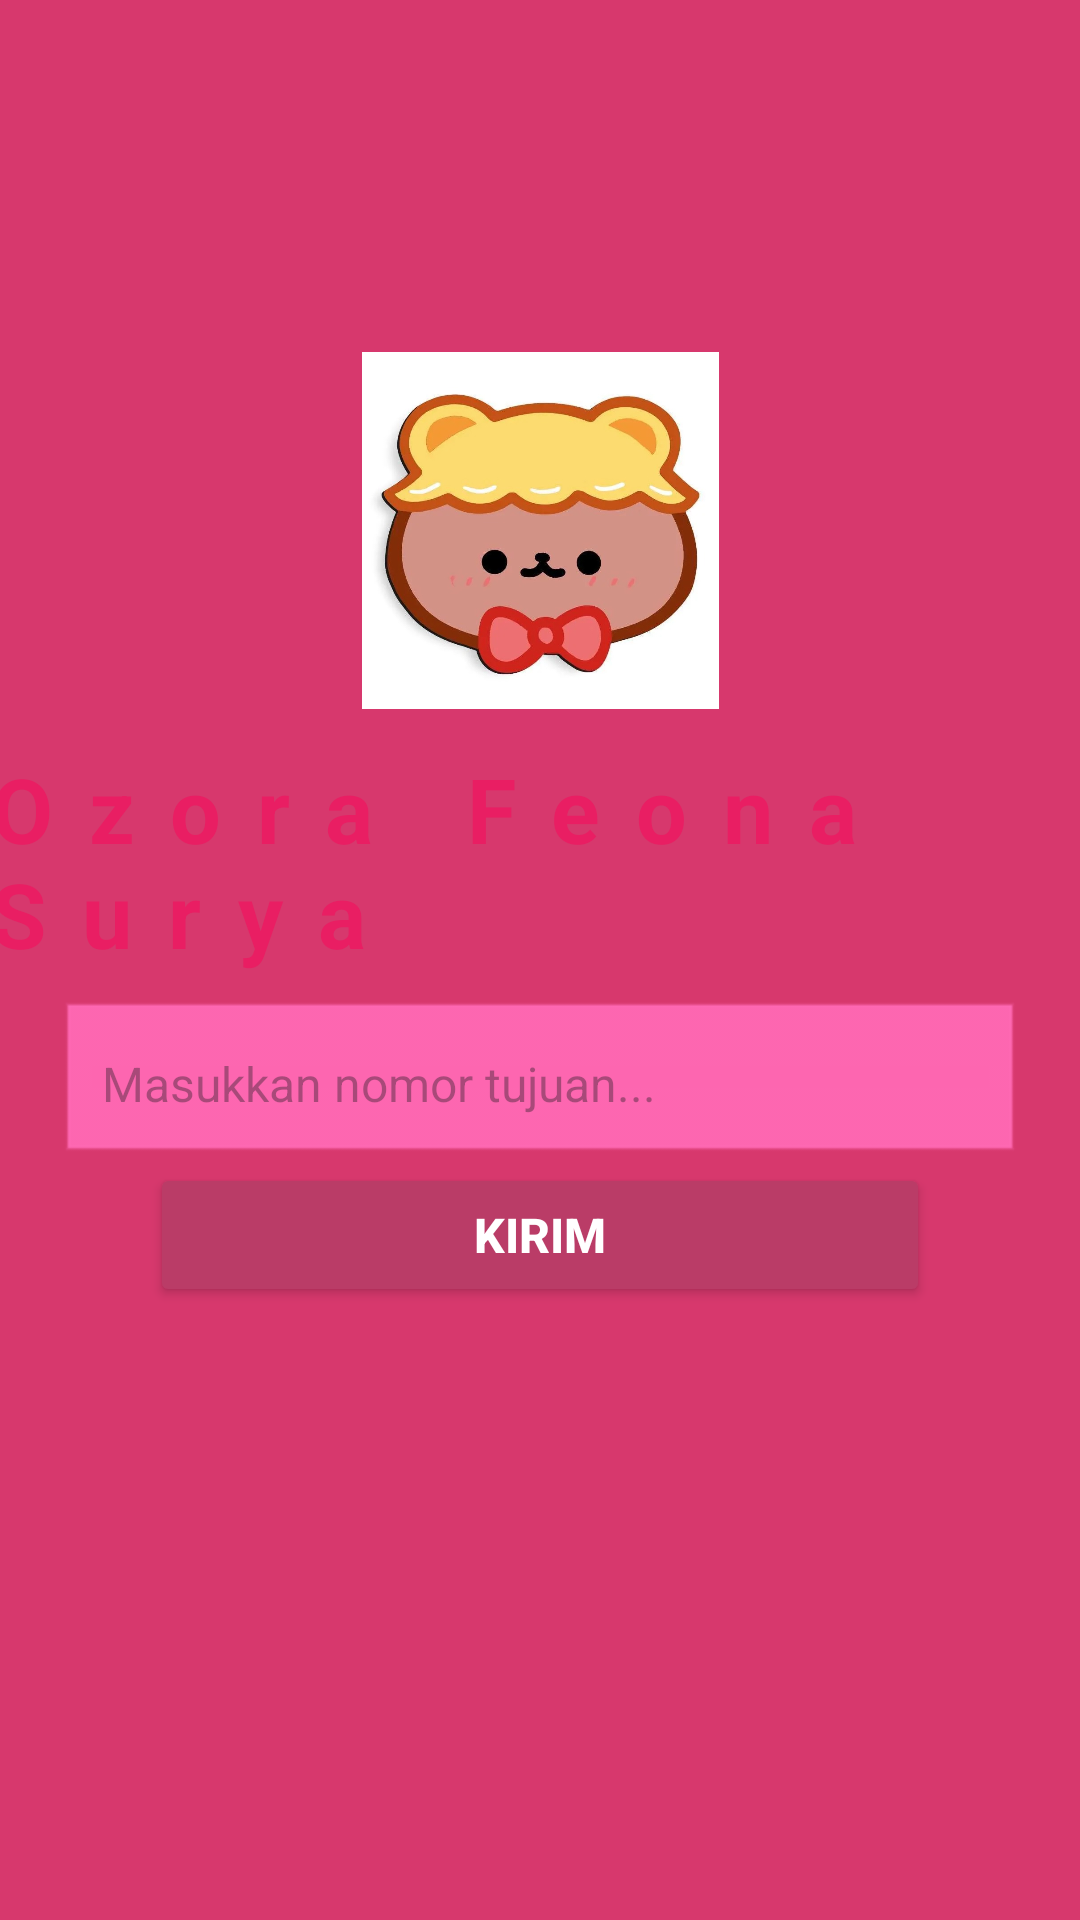

Write the Android layout XML for this screen, with the resource values it uses.
<!-- AndroidManifest.xml: application theme Theme.OzoraApps -->
<!-- res/layout/activity_third.xml -->
<?xml version="1.0" encoding="utf-8"?>
<androidx.constraintlayout.widget.ConstraintLayout
    xmlns:android="http://schemas.android.com/apk/res/android"
    xmlns:app="http://schemas.android.com/apk/res-auto"
    xmlns:tools="http://schemas.android.com/tools"
    android:id="@+id/main"
    android:layout_width="match_parent"
    android:layout_height="match_parent"
    android:background="#D7386D"
    tools:context=".Home.pertemuan_3.ThirdActivity">

    

    

    

    <TextView
        android:id="@+id/TextInfo"
        android:layout_width="wrap_content"
        android:layout_height="wrap_content"
        android:layout_margin="20dp"
        android:letterSpacing="0.4"
        android:text="Ozora Feona Surya"
        android:textColor="#E91E63"
        android:textSize="30sp"
        android:textStyle="bold"
        app:layout_constraintBottom_toBottomOf="parent"
        app:layout_constraintEnd_toEndOf="parent"
        app:layout_constraintHorizontal_bias="0.737"
        app:layout_constraintStart_toStartOf="parent"
        app:layout_constraintTop_toTopOf="parent"
        app:layout_constraintVertical_bias="0.437" />

    <EditText
        android:id="@+id/inputNoTujuan"
        android:layout_width="0dp"
        android:layout_height="55dp"
        android:layout_marginHorizontal="20dp"
        android:layout_marginTop="60dp"
        android:background="@android:drawable/edit_text"
        android:backgroundTint="#FF69B4"
        android:hint="Masukkan nomor tujuan..."
        android:padding="14dp"
        android:textSize="16sp"
        app:layout_constraintBottom_toBottomOf="parent"
        app:layout_constraintEnd_toEndOf="parent"
        app:layout_constraintStart_toStartOf="parent"
        app:layout_constraintTop_toTopOf="parent"
        app:layout_constraintVertical_bias="0.521" />

    <Button
        android:id="@+id/btnKirim"
        android:layout_width="match_parent"
        android:layout_height="wrap_content"
        android:layout_marginHorizontal="50sp"
        android:layout_marginVertical="50sp"
        android:backgroundTint="#BA3C67"
        android:elevation="4dp"
        android:text="Kirim"

        android:textColor="#FFFFFF"
        android:textSize="16sp"
        android:textStyle="bold"
        app:layout_constraintBottom_toBottomOf="parent"
        app:layout_constraintEnd_toEndOf="parent"
        app:layout_constraintHorizontal_bias="0.494"
        app:layout_constraintStart_toStartOf="parent"
        app:layout_constraintTop_toTopOf="parent"
        app:layout_constraintVertical_bias="0.686" />

    <ImageView
        android:id="@+id/imageView"
        android:layout_width="119dp"
        android:layout_height="134dp"
        app:layout_constraintBottom_toBottomOf="parent"
        app:layout_constraintEnd_toEndOf="parent"
        app:layout_constraintStart_toStartOf="parent"
        app:layout_constraintTop_toTopOf="parent"
        app:layout_constraintVertical_bias="0.217"
        app:srcCompat="@drawable/gambar1" />

</androidx.constraintlayout.widget.ConstraintLayout>
<!-- resources referenced by this layout -->
<resources>
  <!-- drawable gambar1: png bitmap (drawable, 57658 bytes) -->
  <style name="Theme.OzoraApps" parent="Base.Theme.OzoraApps" />
  <style name="Base.Theme.OzoraApps" parent="Theme.Material3.DayNight.NoActionBar">
          
          <item name="colorPrimary">#FBCFE8</item> 
          <item name="colorOnPrimary">#9D174D</item>
          <item name="colorPrimaryContainer">#FCE7F3</item>
          <item name="colorOnPrimaryContainer">#9D174D</item>
  
          <item name="colorSecondary">#F9A8D4</item>
          <item name="colorOnSecondary">#FFFFFF</item>
          <item name="colorSecondaryContainer">#FDF2F8</item>
          <item name="colorOnSecondaryContainer">#9D174D</item>
  
          <item name="android:windowBackground">#FFF5F7</item>
          <item name="android:statusBarColor">#FBCFE8</item>
  
          
          <item name="materialButtonStyle">@style/Widget.Material3.Button.TonalButton</item>
      </style>
</resources>
